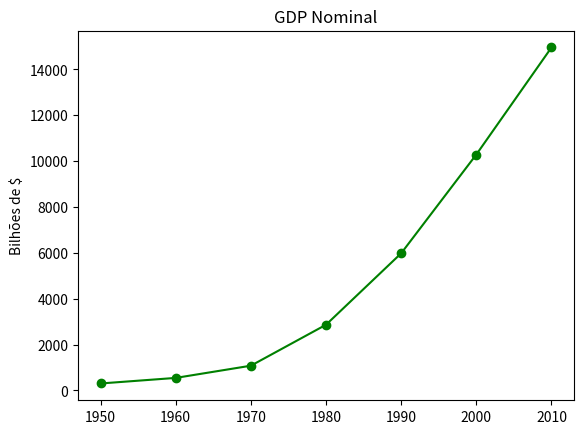

Write Python code to recreate this figure.
from matplotlib import pyplot as plt

years = [1950, 1960, 1970, 1980, 1990, 2000, 2010]
gdp = [300.2, 543.3, 1075.9, 2862.5, 5979.6, 10289, 14958.3]

plt.plot(years, gdp, color='green', marker='o', linestyle='solid')

plt.title("GDP Nominal")

plt.ylabel("Bilhões de $")
plt.savefig("meugrafico.png")